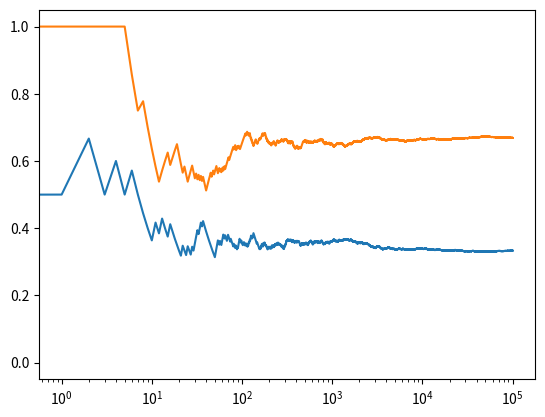

This chart was generated by the following Python code:
import random
from matplotlib import pyplot as plt
import numpy as np

def get_chance_of_win_switch():
    #prize is 1
    choice = random.randint(1,3)
    if choice == 2 or choice == 3:
        return 1.0
    else:
        return 0.0

def get_chance_of_win_stay():
    #prize is 1
    choice = random.randint(1,3)
    if choice == 1:
        return 1.0
    else:
        return 0.0

nsim = 100000
avg_chance_of_win_stay = np.zeros(nsim)
avg_chance_of_win_switch = np.zeros(nsim)
experiment_number = [i for i in range(0,nsim)]

avg_chance_of_win_stay[0] = get_chance_of_win_stay()
avg_chance_of_win_switch[0] = get_chance_of_win_switch()
for i in experiment_number[1:]:
    avg_chance_of_win_stay[i] = (i*avg_chance_of_win_stay[i-1] + get_chance_of_win_stay()) / (i+1)
    avg_chance_of_win_switch[i] = (i*avg_chance_of_win_switch[i-1] + get_chance_of_win_switch()) / (i+1)

print( "  average chance of winning by staying: {}".format(avg_chance_of_win_stay[-1]) )
print( "average chance of winning by switching: {}".format(avg_chance_of_win_switch[-1]) )

plt.semilogx(experiment_number,avg_chance_of_win_stay)
plt.semilogx(experiment_number,avg_chance_of_win_switch)
#plt.xscale('log')
plt.show()
